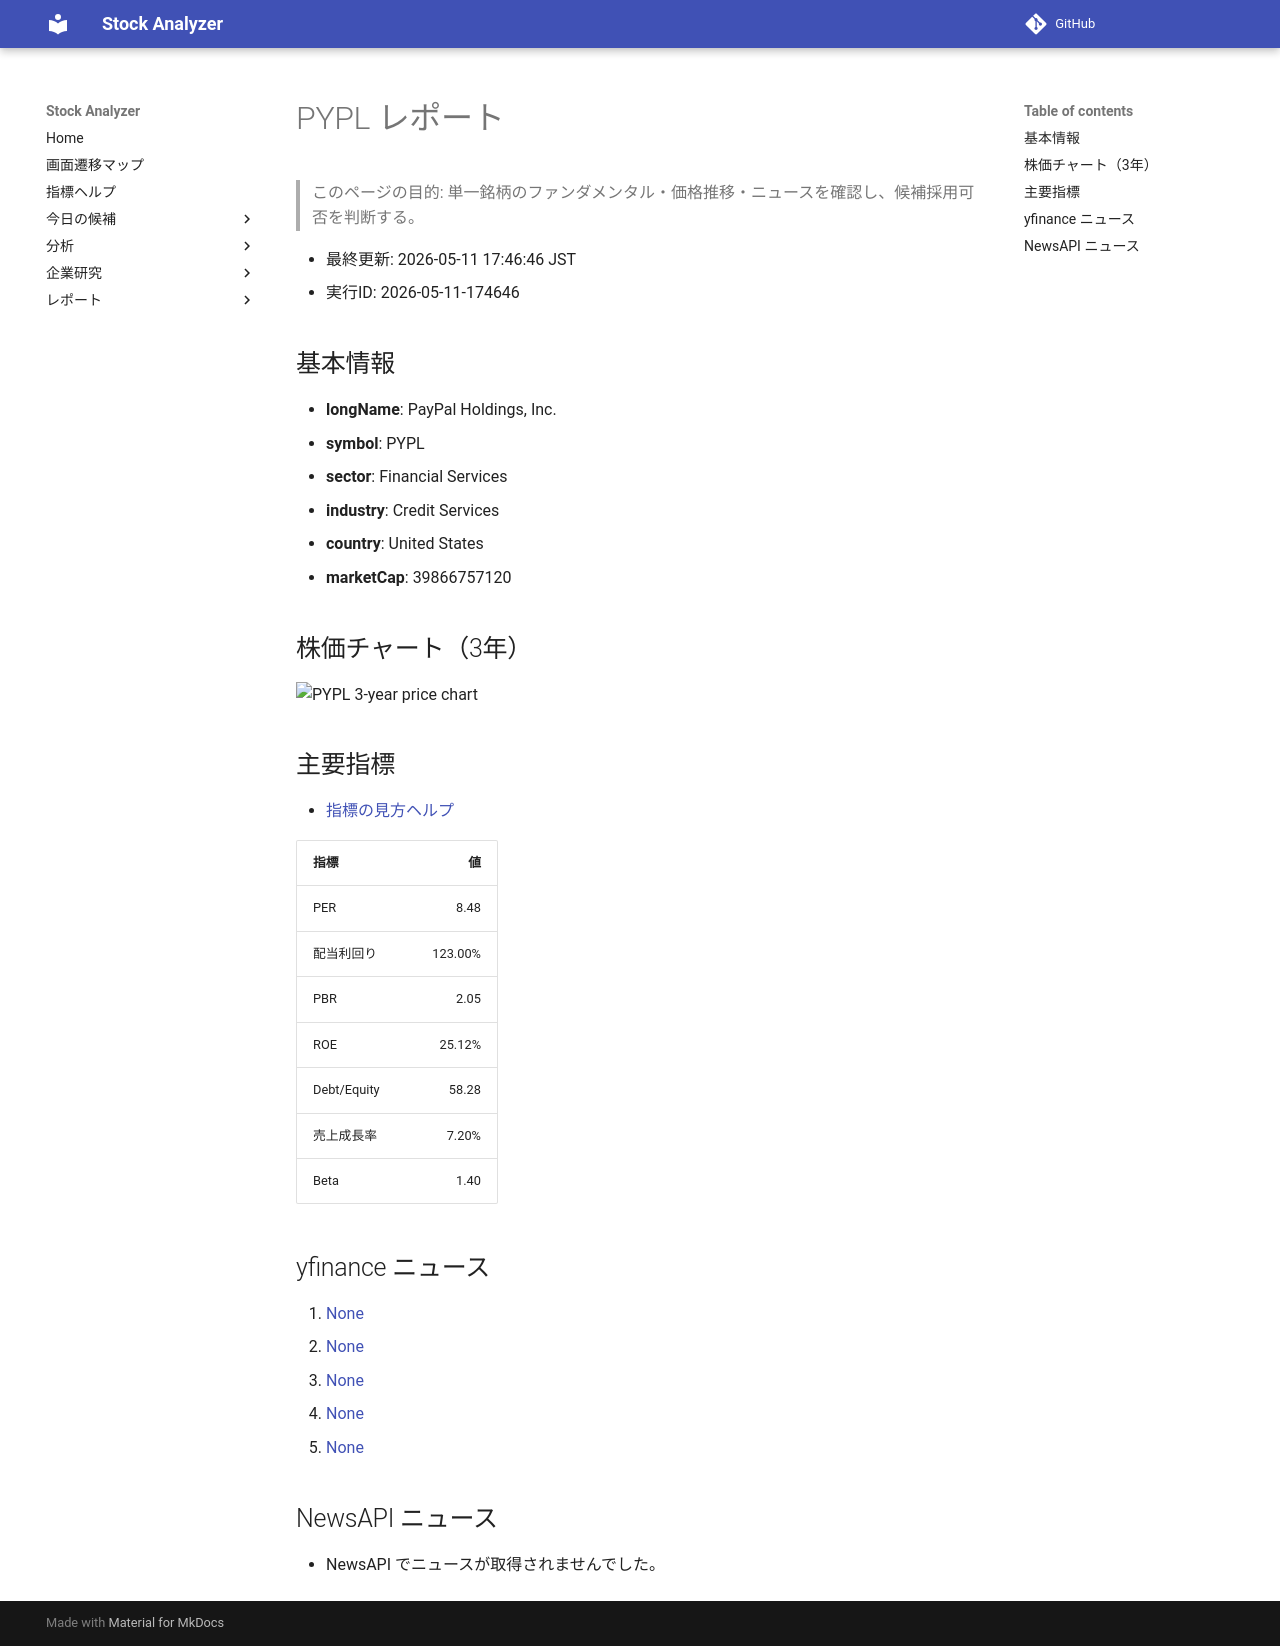

repository: Yumi-note/Making-APP · page: reports/2026-05-11/174646/PYPL/index.html · generator: mkdocs

# PYPL レポート

> このページの目的: 単一銘柄のファンダメンタル・価格推移・ニュースを確認し、候補採用可否を判断する。

- 最終更新: 2026-05-11 17:46:46 JST
- 実行ID: 2026-05-11-174646

## 基本情報

- **longName**: PayPal Holdings, Inc.
- **symbol**: PYPL
- **sector**: Financial Services
- **industry**: Credit Services
- **country**: United States
- **marketCap**: 39866757120

## 株価チャート（3年）

![PYPL 3-year price chart](PYPL_3y.png)

## 主要指標

- [指標の見方ヘルプ](../../../../indicators.md)

| 指標 | 値 |
|---|---:|
| PER | 8.48 |
| 配当利回り | 123.00% |
| PBR | 2.05 |
| ROE | 25.12% |
| Debt/Equity | 58.28 |
| 売上成長率 | 7.20% |
| Beta | 1.40 |

## yfinance ニュース

1. [None](None)
2. [None](None)
3. [None](None)
4. [None](None)
5. [None](None)

## NewsAPI ニュース

- NewsAPI でニュースが取得されませんでした。
